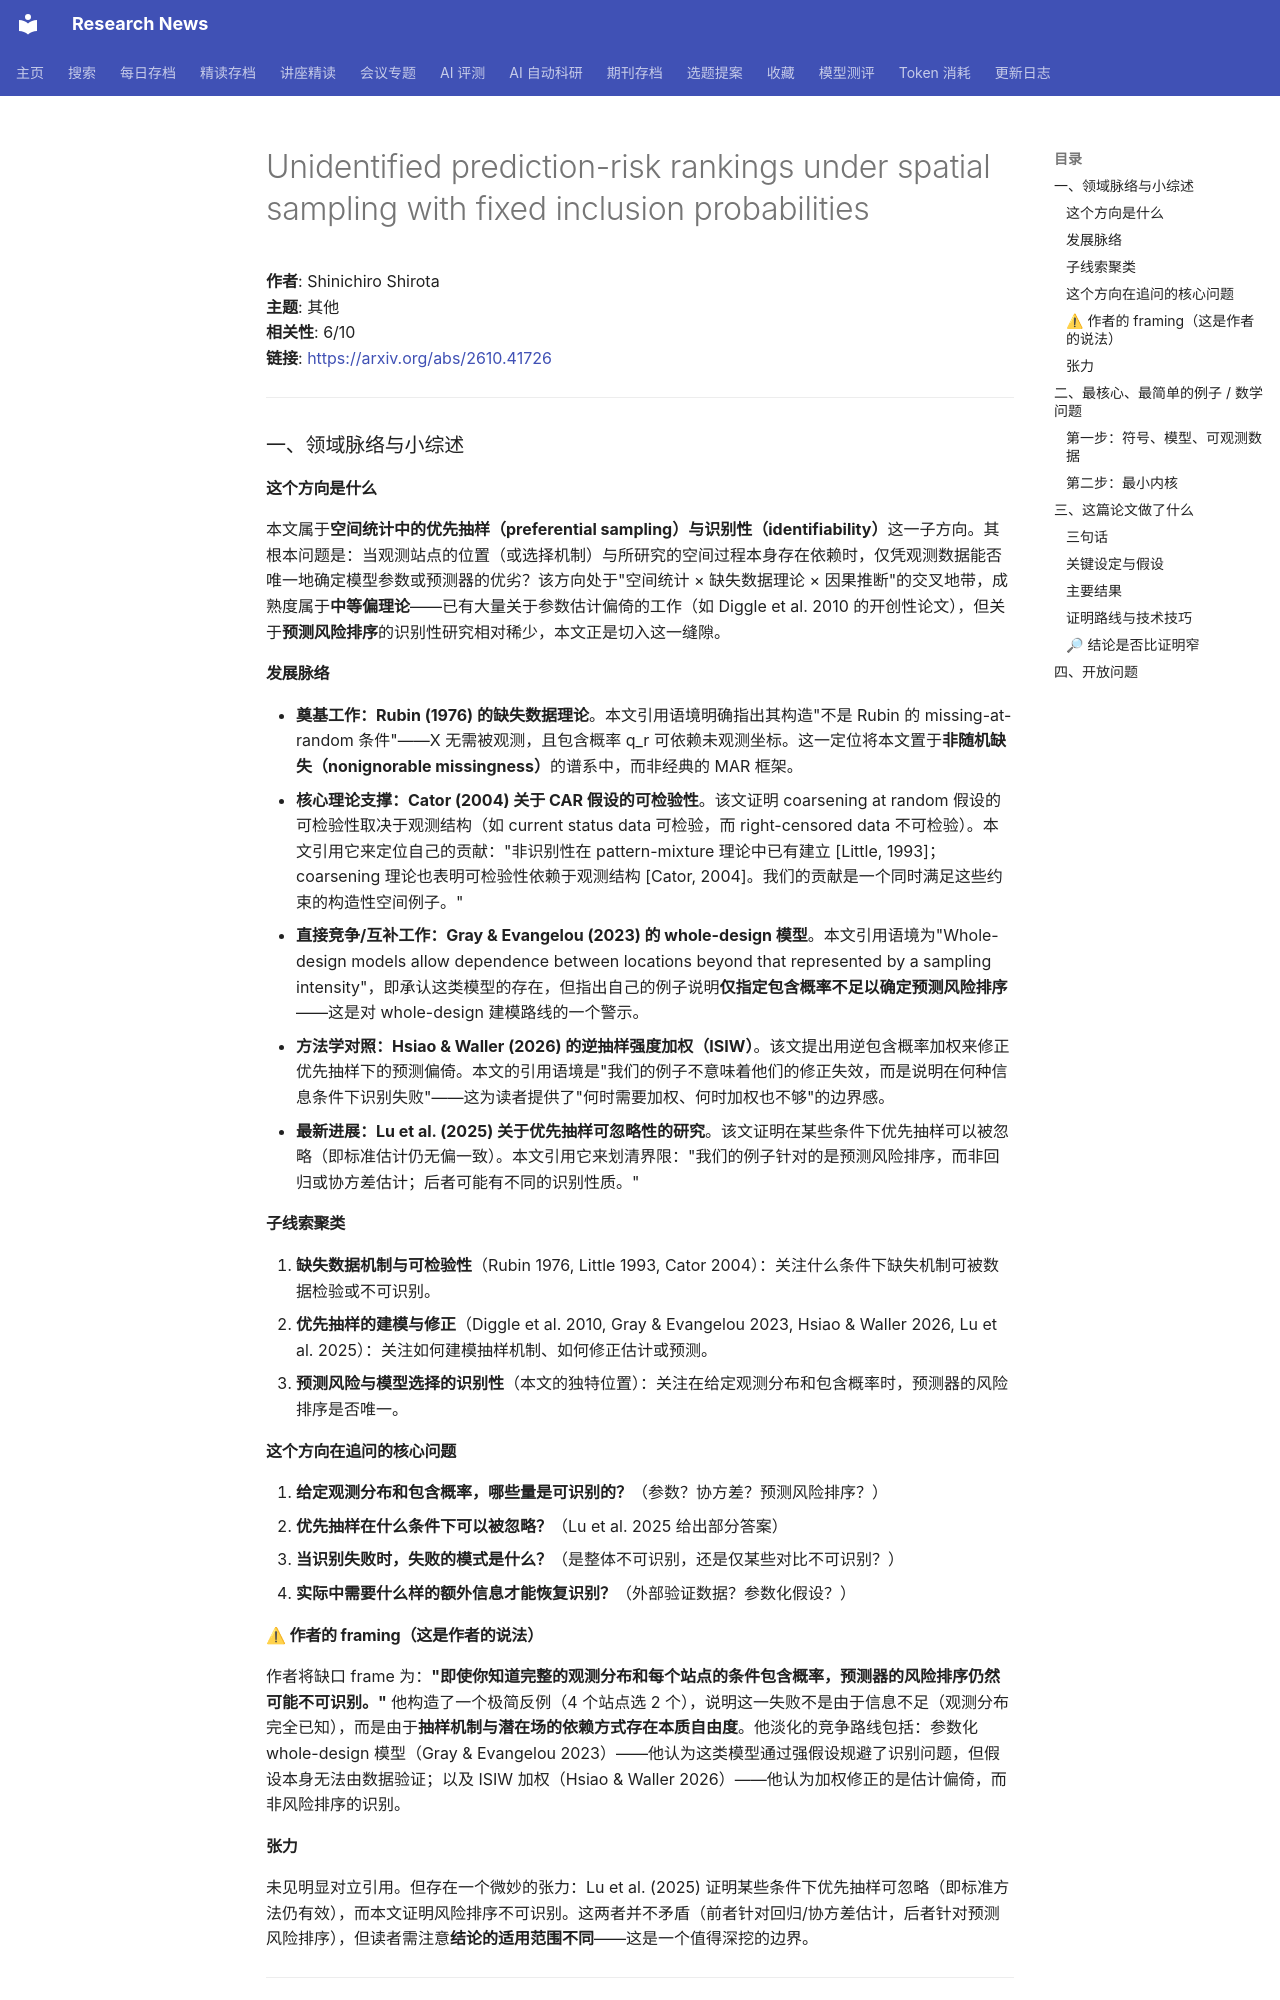

repository: cxy0714/research-news · page: deep_reads/2026-10-30-2610.41726/index.html · generator: mkdocs

# Unidentified prediction-risk rankings under spatial sampling with fixed inclusion probabilities

**作者**: Shinichiro Shirota  
**主题**: 其他  
**相关性**: 6/10  
**链接**: <https://arxiv.org/abs/2610.41726>

---

### 一、领域脉络与小综述

#### 这个方向是什么

本文属于**空间统计中的优先抽样（preferential sampling）与识别性（identifiability）**这一子方向。其根本问题是：当观测站点的位置（或选择机制）与所研究的空间过程本身存在依赖时，仅凭观测数据能否唯一地确定模型参数或预测器的优劣？该方向处于"空间统计 × 缺失数据理论 × 因果推断"的交叉地带，成熟度属于**中等偏理论**——已有大量关于参数估计偏倚的工作（如 Diggle et al. 2010 的开创性论文），但关于**预测风险排序**的识别性研究相对稀少，本文正是切入这一缝隙。

#### 发展脉络

- **奠基工作：Rubin (1976) 的缺失数据理论**。本文引用语境明确指出其构造"不是 Rubin 的 missing-at-random 条件"——X 无需被观测，且包含概率 q_r 可依赖未观测坐标。这一定位将本文置于**非随机缺失（nonignorable missingness）**的谱系中，而非经典的 MAR 框架。
- **核心理论支撑：Cator (2004) 关于 CAR 假设的可检验性**。该文证明 coarsening at random 假设的可检验性取决于观测结构（如 current status data 可检验，而 right-censored data 不可检验）。本文引用它来定位自己的贡献："非识别性在 pattern-mixture 理论中已有建立 [Little, 1993]；coarsening 理论也表明可检验性依赖于观测结构 [Cator, 2004]。我们的贡献是一个同时满足这些约束的构造性空间例子。"
- **直接竞争/互补工作：Gray & Evangelou (2023) 的 whole-design 模型**。本文引用语境为"Whole-design models allow dependence between locations beyond that represented by a sampling intensity"，即承认这类模型的存在，但指出自己的例子说明**仅指定包含概率不足以确定预测风险排序**——这是对 whole-design 建模路线的一个警示。
- **方法学对照：Hsiao & Waller (2026) 的逆抽样强度加权（ISIW）**。该文提出用逆包含概率加权来修正优先抽样下的预测偏倚。本文的引用语境是"我们的例子不意味着他们的修正失效，而是说明在何种信息条件下识别失败"——这为读者提供了"何时需要加权、何时加权也不够"的边界感。
- **最新进展：Lu et al. (2025) 关于优先抽样可忽略性的研究**。该文证明在某些条件下优先抽样可以被忽略（即标准估计仍无偏一致）。本文引用它来划清界限："我们的例子针对的是预测风险排序，而非回归或协方差估计；后者可能有不同的识别性质。"

#### 子线索聚类

1. **缺失数据机制与可检验性**（Rubin 1976, Little 1993, Cator 2004）：关注什么条件下缺失机制可被数据检验或不可识别。
2. **优先抽样的建模与修正**（Diggle et al. 2010, Gray & Evangelou 2023, Hsiao & Waller 2026, Lu et al. 2025）：关注如何建模抽样机制、如何修正估计或预测。
3. **预测风险与模型选择的识别性**（本文的独特位置）：关注在给定观测分布和包含概率时，预测器的风险排序是否唯一。

#### 这个方向在追问的核心问题

1. **给定观测分布和包含概率，哪些量是可识别的？**（参数？协方差？预测风险排序？）
2. **优先抽样在什么条件下可以被忽略？**（Lu et al. 2025 给出部分答案）
3. **当识别失败时，失败的模式是什么？**（是整体不可识别，还是仅某些对比不可识别？）
4. **实际中需要什么样的额外信息才能恢复识别？**（外部验证数据？参数化假设？）

#### ⚠ 作者的 framing（这是作者的说法）

作者将缺口 frame 为：**"即使你知道完整的观测分布和每个站点的条件包含概率，预测器的风险排序仍然可能不可识别。"** 他构造了一个极简反例（4 个站点选 2 个），说明这一失败不是由于信息不足（观测分布完全已知），而是由于**抽样机制与潜在场的依赖方式存在本质自由度**。他淡化的竞争路线包括：参数化 whole-design 模型（Gray & Evangelou 2023）——他认为这类模型通过强假设规避了识别问题，但假设本身无法由数据验证；以及 ISIW 加权（Hsiao & Waller 2026）——他认为加权修正的是估计偏倚，而非风险排序的识别。

#### 张力

未见明显对立引用。但存在一个微妙的张力：Lu et al. (2025) 证明某些条件下优先抽样可忽略（即标准方法仍有效），而本文证明风险排序不可识别。这两者并不矛盾（前者针对回归/协方差估计，后者针对预测风险排序），但读者需注意**结论的适用范围不同**——这是一个值得深挖的边界。

---

### 二、最核心、最简单的例子 / 数学问题
